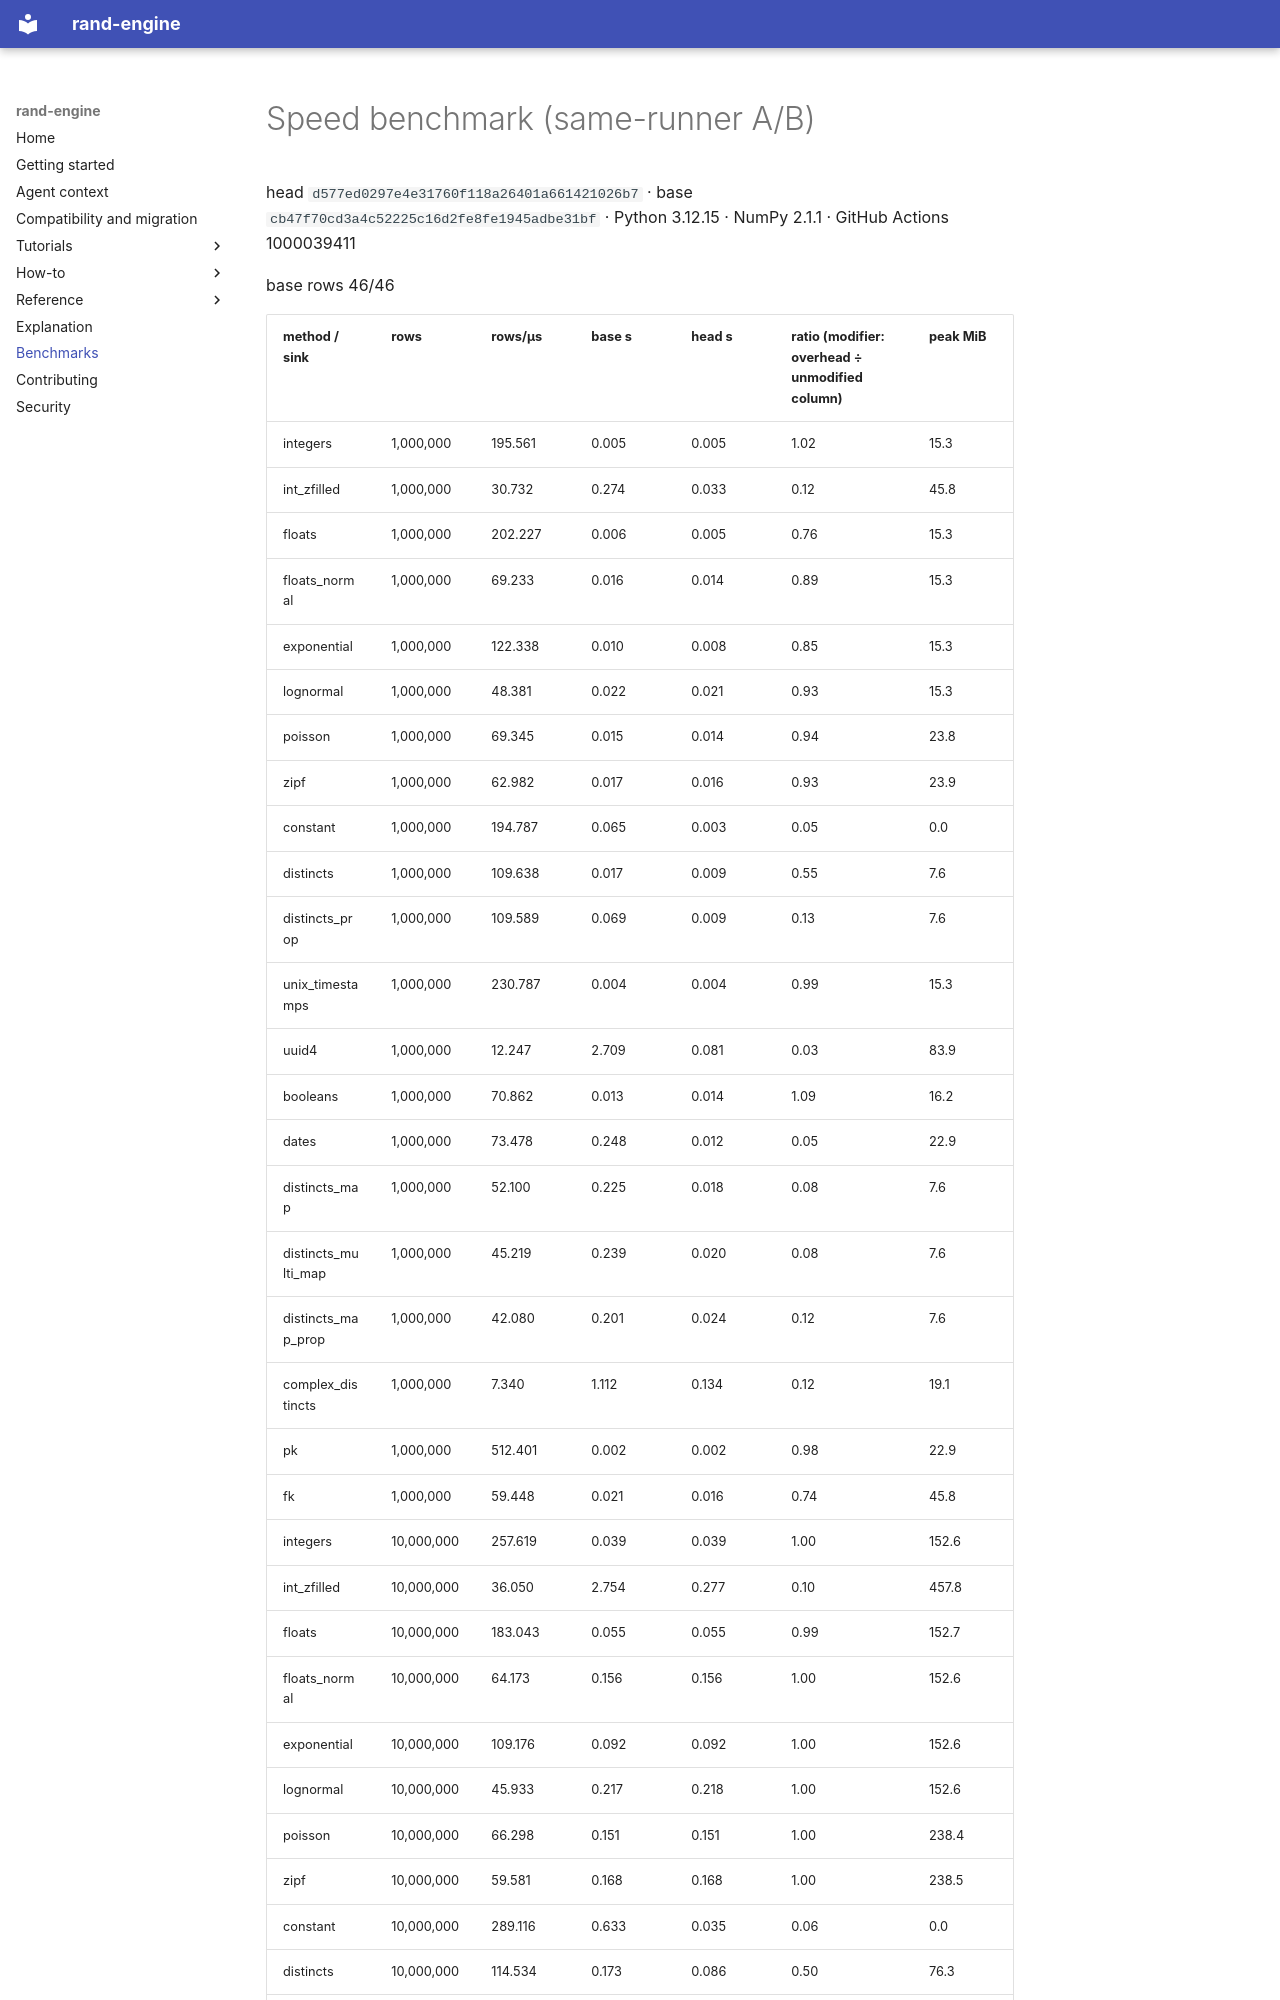

repository: marcoaureliomenezes/rand_engine · page: BENCHMARKS/index.html · generator: mkdocs

# Speed benchmark (same-runner A/B)

head `d577ed0297e4e31760f118a26401a661421026b7` · base `cb47f70cd3a4c52225c16d2fe8fe1945adbe31bf` · Python 3.12.15 · NumPy 2.1.1 · GitHub Actions 1000039411

base rows 46/46
